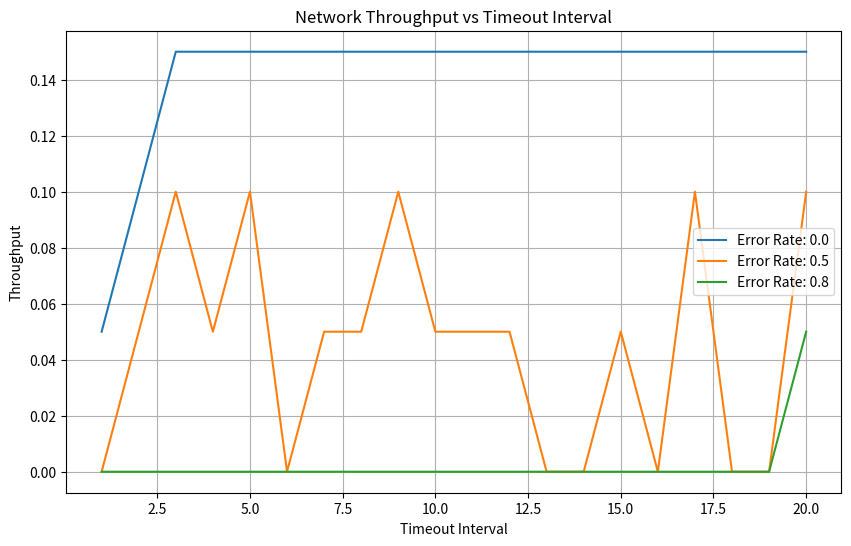

Recreate this plot in Python.
import random
import matplotlib.pyplot as plt
from collections import deque


class Packet:
    def __init__(self, pkt_id, src, dst, gen_time):
        self.pkt_id = pkt_id
        self.src = src
        self.dst = dst
        self.gen_time = gen_time
        self.acknowledged = False


class Router:
    def __init__(self, name, buffer_size):
        self.name = name
        self.buffer_size = buffer_size
        self.queue = deque()

    def has_space(self):
        return len(self.queue) < self.buffer_size

    def enqueue(self, packet):
        if self.has_space():
            self.queue.append(packet)
            return True
        return False

    def dequeue(self):
        if self.queue:
            return self.queue.popleft()
        return None


class Network:
    def __init__(self, graph, buffer_size=5, error_rate=0.1):
        self.graph = graph
        self.routers = {node: Router(node, buffer_size) for node in graph}
        self.error_rate = error_rate
        self.time = 0
        self.packets = {}
        self.acknowledged = set()

    def route_packet(self, packet, timeout):
        path = self.find_path(packet.src, packet.dst)
        timers = {packet.pkt_id: self.time + timeout}
        queue = deque([(path[0], 0)])

        while queue:
            current_router, idx = queue.popleft()
            self.time += 1

            if idx + 1 < len(path):
                next_router = path[idx + 1]

                if random.random() < self.error_rate:
                    continue

                if self.routers[next_router].enqueue(packet):
                    queue.append((next_router, idx + 1))
                else:
                    continue

            if path[-1] == current_router:
                packet.acknowledged = True
                self.acknowledged.add(packet.pkt_id)
                break

            if self.time >= timers[packet.pkt_id] and packet.pkt_id not in self.acknowledged:
                queue.append((path[0], 0))
                timers[packet.pkt_id] = self.time + timeout

    def find_path(self, src, dst):
        # Simple BFS for shortest path
        visited = {src}
        queue = deque([[src]])

        while queue:
            path = queue.popleft()
            node = path[-1]
            if node == dst:
                return path
            for neighbor in self.graph[node]:
                if neighbor not in visited:
                    visited.add(neighbor)
                    new_path = list(path)
                    new_path.append(neighbor)
                    queue.append(new_path)
        return []


def simulate(timeout_vals, error_rate):
    graph = {
        'A': ['B'],
        'B': ['A', 'C'],
        'C': ['B', 'D'],
        'D': ['C']
    }

    throughput_results = []

    for timeout in timeout_vals:
        network = Network(graph, buffer_size=3, error_rate=error_rate)
        total_packets = 20

        for i in range(total_packets):
            pkt = Packet(i, 'A', 'D', gen_time=network.time)
            network.packets[i] = pkt
            network.route_packet(pkt, timeout)

        throughput = len(network.acknowledged) / total_packets
        throughput_results.append(throughput)

    return throughput_results


# Plotting
timeouts = list(range(1, 21))
print(timeouts)
plt.figure(figsize=(10, 6))

for error in [0.0, 0.5, 0.8]:
    throughput = simulate(timeouts, error)
    print(throughput)
    plt.plot(timeouts, throughput, label=f"Error Rate: {error}")

plt.xlabel("Timeout Interval")
plt.ylabel("Throughput")
plt.title("Network Throughput vs Timeout Interval")
plt.legend()
plt.grid(True)
plt.show()
